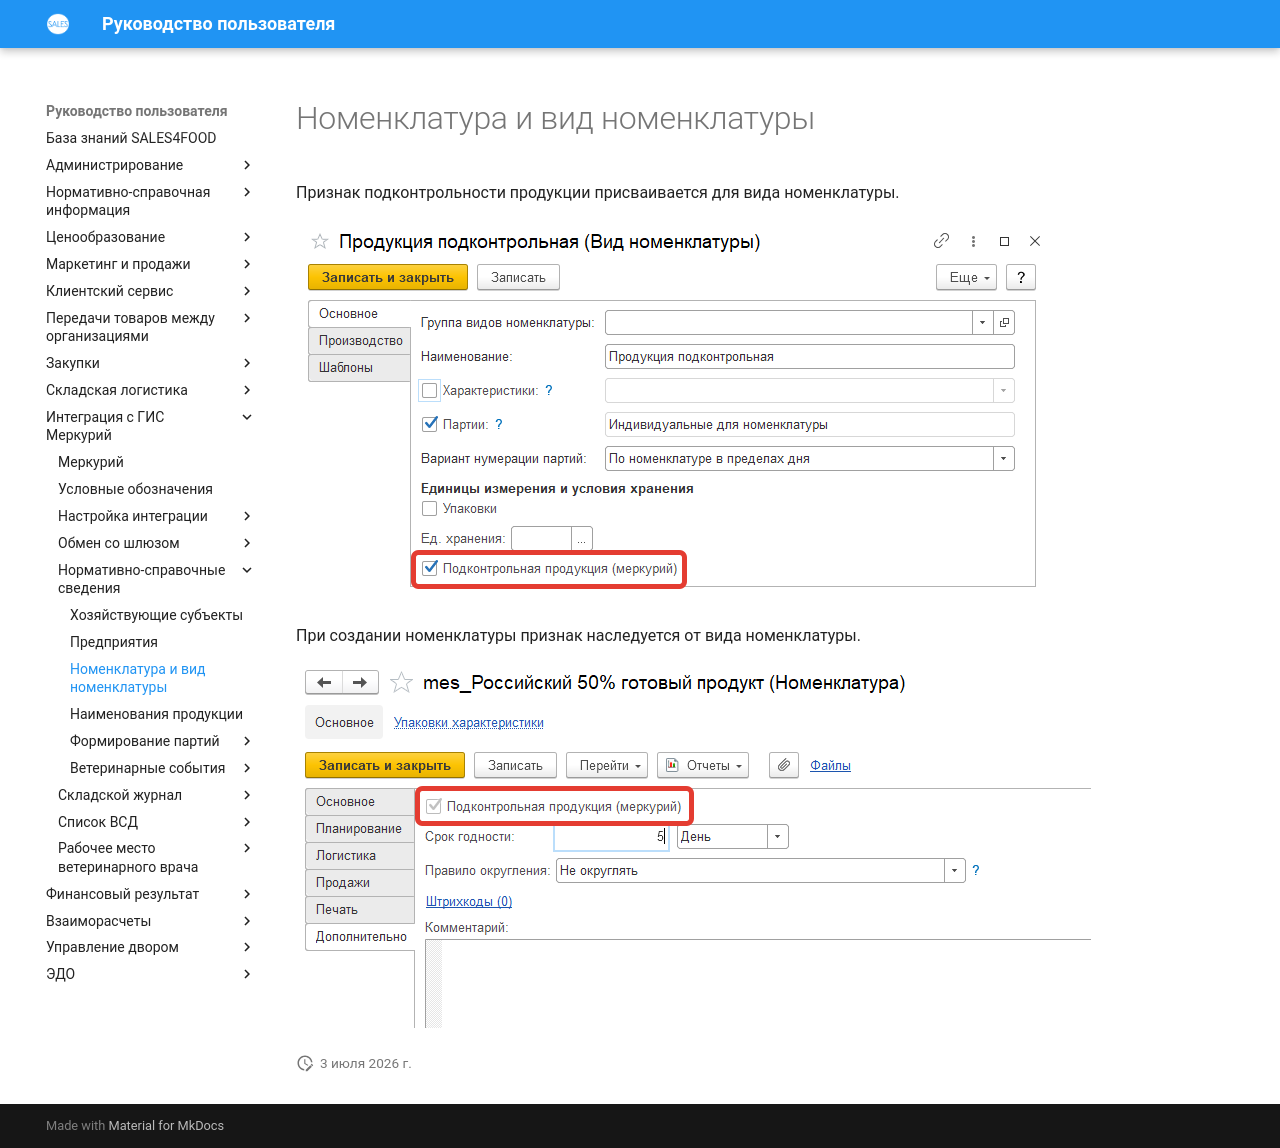

repository: Konstanta-it/sales4food · page: Mercury/NormativeReferenceInformation/Nomenclature/index.html · generator: mkdocs

# Номенклатура и вид номенклатуры

Признак подконтрольности продукции присваивается для вида номенклатуры.

[![1][1]][1]

При создании номенклатуры признак наследуется от вида номенклатуры.

[![2][2]][2]

[1]: Nomenclature.assets/1.png
[2]: Nomenclature.assets/2.png
